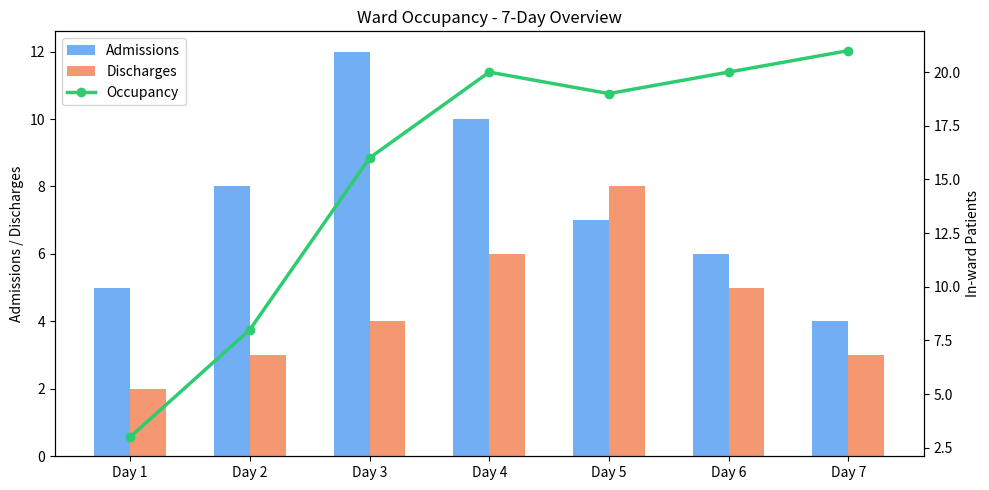
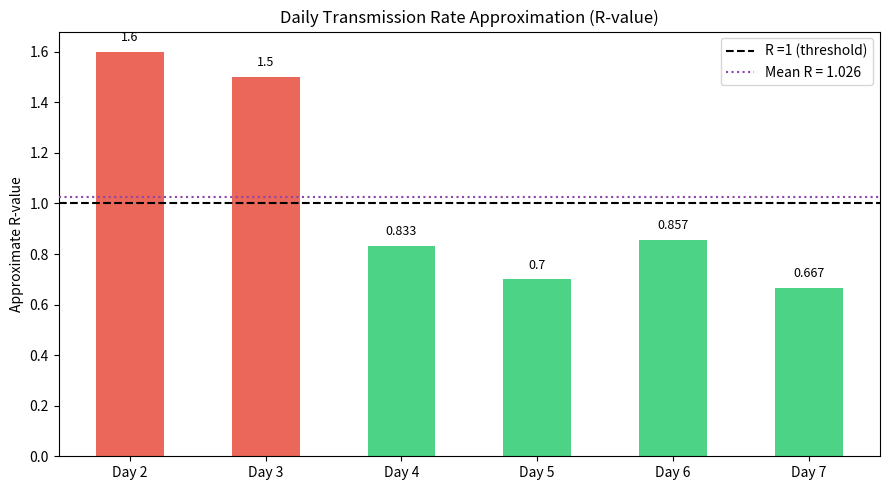

Write Python code to recreate these figures, in order.
"""
Hospital Ward Analysis

Designed in leading of GREATEST HAO YUN QI
"""

# input 'bash setup.sh '
import numpy as np
import matplotlib.pyplot as plt
from scipy import stats

# Task 1: Ward Occupancy

def compute_occupancy(admissions, discharges):
    current = 0
    daily_count = []
    for i in range(7):
        current += admissions[i] - discharges[i]
        daily_count.append(current)
    return daily_count


def plot_occupancy(admissions, discharges, daily_count):
    # Labels
    days = [f"Day {i+1}" for i in range(7)]
    x = np.arange(7) #0-6

    fig, ax1 = plt.subplots(figsize=(10, 5)) # ax1 in fig
    # Bar Chart
    ax1.bar(x - 0.15, admissions, width=0.3, label="Admissions", color="#4E9AF1", alpha=0.8)
    ax1.bar(x + 0.15, discharges, width=0.3, label="Discharges", color="#F17F4E", alpha=0.8)
    ax1.set_ylabel("Admissions / Discharges")
    ax1.set_xticks(x)
    ax1.set_xticklabels(days)

    ax2 = ax1.twinx()
    ax2.plot(x, daily_count, color="#2ECC71", marker="o", linewidth=2.5, label="Occupancy")
    ax2.set_ylabel("In-ward Patients")

    handles1, labels1 = ax1.get_legend_handles_labels()
    handles2, labels2 = ax2.get_legend_handles_labels()
    ax1.legend(handles1 + handles2, labels1 + labels2, loc="upper left")

    plt.title("Ward Occupancy - 7-Day Overview")
    plt.tight_layout()
    plt.savefig("ward_occupancy.png", dpi=150)
    plt.show()
    print("Chart saved → ward_occupancy.png")


# Task 2: Infection Wave

def analyse_infection_wave(daily_count):
    daily_changes = [daily_count[i] - daily_count[i-1] for i in range(1, 7)]
    max_increase = max(daily_changes)
    peak_day = daily_changes.index(max_increase) + 2  # +2 because changes start from day 2

    if daily_changes[-1] < daily_changes[-2]:
        status = "Peak has PASSED – growth rate is declining."
    else:
        status = "Still GROWING – peak has not yet been reached."

    return {
        "peak_day": peak_day,
        "max_increase": max_increase,
        "status": status,
        "daily_changes": daily_changes,
    }


# Task 3: Vaccination Effectiveness

def assess_vaccination(pre_count, post_count, alpha=0.05):
    pre_mean  = np.mean(pre_count)
    post_mean = np.mean(post_count)
    reduction = pre_mean - post_mean

    res = stats.ttest_ind(pre_count, post_count, equal_var=False, alternative='greater')
    t_stat  = res.statistic
    p_value = res.pvalue

    if p_value < alpha:
        verdict = (f"Vaccine IS effective: occupancy dropped by {reduction:.1f} "
                   f"patients/day on average (p={p_value:.4f} < alpha={alpha}).")
    else:
        verdict = (f"Vaccine effectiveness NOT confirmed at alpha={alpha} "
                   f"(p={p_value:.4f}). Reduction of {reduction:.1f} may be by chance.")

    return {
        "pre_mean":  round(pre_mean, 2),
        "post_mean": round(post_mean, 2),
        "reduction": round(reduction, 2),
        "t_stat":    round(t_stat, 4),
        "p_value":   round(p_value, 4),
        "verdict":   verdict,
    }
    
# Task 5: Transmission Rate Approximation (R-value)

def estimate_r_value(admissions):
    """
    Estimates a daily approximate R-value (transmission rate) based on the ratio of new admissions on consecutive days.

    R_approx(day i) = admissions[i] / admissions[i-1]

    Interpretation:
      R>1.0 → infection spreading
      R=1.0 → stable
      R<1.0 → infection declining

    Parameters:
        admissions (list): daily admission counts (length 7)

    Returns:
        dict with r_values, mean_r, trend description, and per-day labels
    """
    r_values=[]
    labels=[]

    for i in range(1,len(admissions)):
        if admissions[i-1]==0:
            r=None  # avoid division by zero
        else:
            r=round(admissions[i]/admissions[i-1],3)
        r_values.append(r)
        labels.append(f"Day {i+1}")

    valid_r=[r for r in r_values if r is not None]
    mean_r=round(np.mean(valid_r),3) if valid_r else None

    # Trend: compare second half vs first half of R series
    mid=len(valid_r)//2
    first_half_mean=np.mean(valid_r[:mid]) if valid_r[:mid] else None
    second_half_mean=np.mean(valid_r[mid:]) if valid_r[mid:] else None

    if first_half_mean is not None and second_half_mean is not None:
        if second_half_mean<first_half_mean:
            trend = "R is DECLINING-transmission slowing down. ✓"
        elif second_half_mean > first_half_mean:
            trend = "R is INCREASING-transmission accelerating. ✗"
        else:
            trend = "R is STABLE-transmission rate unchanged."
    else:
        trend = "Insufficient data to determine trend."

    return {
        "labels":    labels,
        "r_values":  r_values,
        "mean_r":    mean_r,
        "trend":     trend,
    }


def plot_r_value(r_result):
    labels   =r_result["labels"]
    r_values =r_result["r_values"]
    mean_r   =r_result["mean_r"]

    x=np.arange(len(labels))
    colors=[]
    for r in r_values:
        if r is None:
            colors.append("#AAAAAA")
        elif r>1.0:
            colors.append("#E74C3C")#red: spreading
        elif r<1.0:
            colors.append("#2ECC71")#green: declining
        else:
            colors.append("#F1C40F")#yellow: stable

    fig, ax=plt.subplots(figsize=(9, 5))
    bars=ax.bar(x,[r if r is not None else 0 for r in r_values],
                  color=colors,alpha=0.85,width=0.5,zorder=2)

    ax.axhline(y=1.0,color="black",linestyle="--",linewidth=1.5,
               label="R =1 (threshold)",zorder=3)
    if mean_r is not None:
        ax.axhline(y=mean_r,color="#8E44AD",linestyle=":",linewidth=1.5,
                   label=f"Mean R = {mean_r}",zorder=3)

    # value labels on bars
    for bar,r in zip(bars,r_values):
        if r is not None:
            ax.text(bar.get_x()+bar.get_width()/2,
                    bar.get_height()+0.03,
                    str(r),ha="center",va="bottom",fontsize=9)

    ax.set_xticks(x)
    ax.set_xticklabels(labels)
    ax.set_ylabel("Approximate R-value")
    ax.set_title("Daily Transmission Rate Approximation (R-value)")
    ax.legend(loc="upper right")
    plt.tight_layout()
    plt.savefig("r_value.png",dpi=150)
    plt.show()
    print("Chart saved → r_value.png")


# Demo

print('---郝蕴奇屁股大---')

if __name__ == "__main__":
    admissions = [5, 8, 12, 10, 7, 6, 4]
    discharges  = [2, 3,  4,  6, 8, 5, 3]

    post_admissions = [3, 5, 6, 4, 3, 2, 2]
    post_discharges = [2, 4, 5, 4, 3, 2, 2]

    # Task 1
    print("=" * 50)
    print("TASK 1 · Ward Occupancy")
    print("=" * 50)
    daily_count = compute_occupancy(admissions, discharges)
    print(f"Daily occupancy: {daily_count}")
    plot_occupancy(admissions, discharges, daily_count)

    # Task 2
    print("\n" + "=" * 50)
    print("TASK 2 · Infection Wave")
    print("=" * 50)
    wave = analyse_infection_wave(daily_count)
    print(f"Day-over-day changes : {wave['daily_changes']}")
    print(f"Largest increase     : +{wave['max_increase']} on Day {wave['peak_day']}")
    print(f"Status               : {wave['status']}")

    # Task 3
    print("\n" + "=" * 50)
    print("TASK 3 · Vaccination Effectiveness")
    print("=" * 50)
    post_count = compute_occupancy(post_admissions, post_discharges)
    vax = assess_vaccination(daily_count, post_count)
    print(f"Pre-vaccine mean  : {vax['pre_mean']}")
    print(f"Post-vaccine mean : {vax['post_mean']}")
    print(f"t-statistic       : {vax['t_stat']}")
    print(f"p-value (1-tail)  : {vax['p_value']}")
    print(f"Verdict → {vax['verdict']}")

    # Task 5
    print("\n" + "="*50)
    print("TASK 5: Transmission Rate (R-value Approximation)")
    print("="*50)
    print('郝蕴奇'*100)
    r_result=estimate_r_value(admissions)
    for label, r in zip(r_result["labels"],r_result["r_values"]):
        indicator=("↑" if r and r>1 else "↓" if r and r<1 else "→") if r else "N/A"
        print(f"{label}: R ≈ {r if r is not None else 'N/A'}  {indicator}")
    print(f"Mean R (7-day)  :{r_result['mean_r']}")
    print(f"Trend           :{r_result['trend']}")
    plot_r_value(r_result)
